Labelled photos from "Dataset", an image-classification folder in harsh-surya/Projects. The possible labels are: fist, next gesture, one finger, palm, previous gesture, swing, three fingers, two fingers.

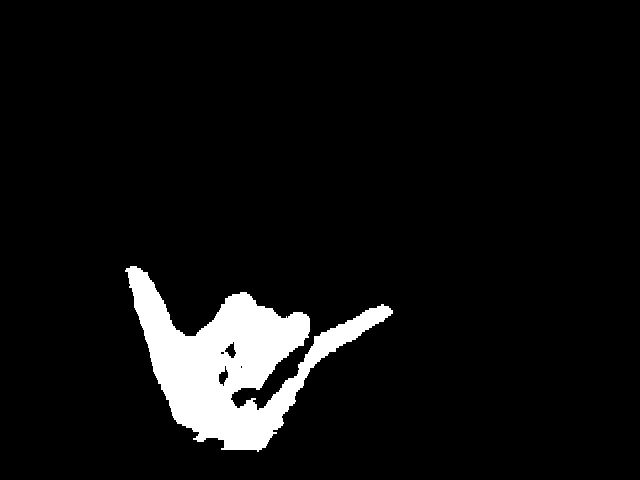
Label: swing

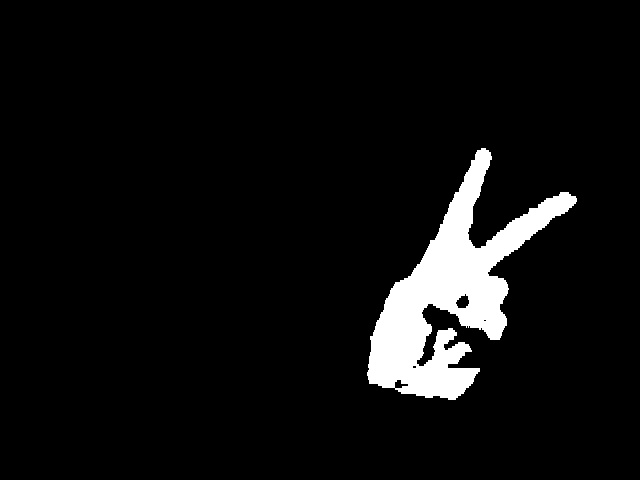
Label: two fingers

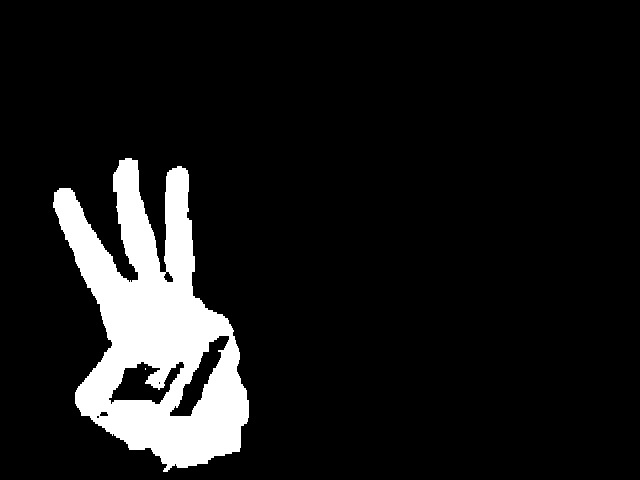
Label: three fingers

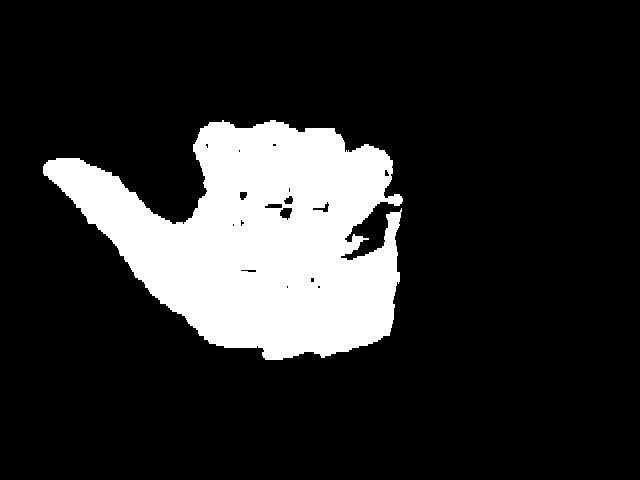
Label: previous gesture

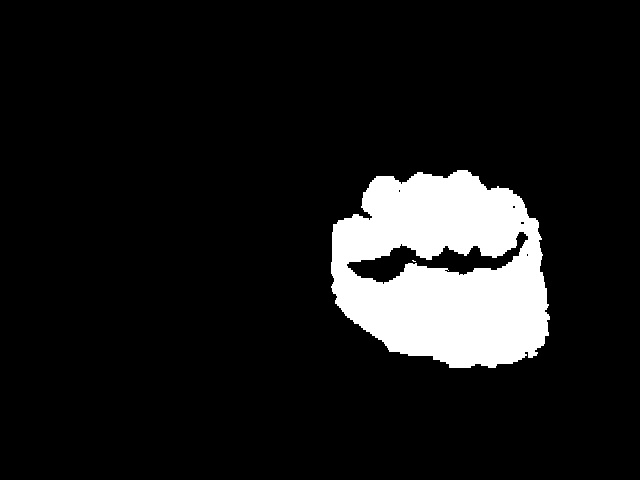
Label: fist

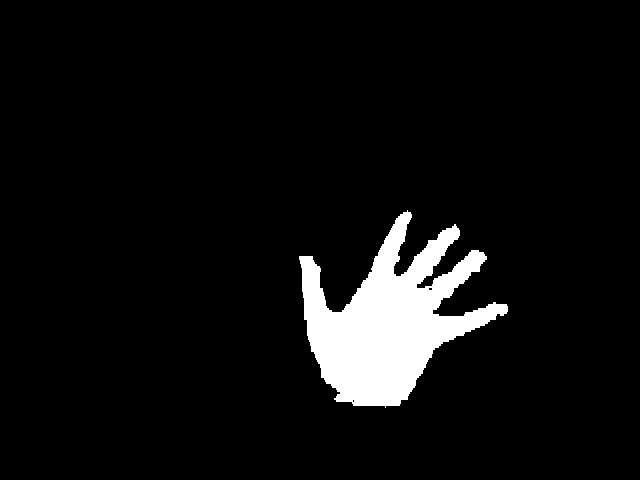
Label: palm
